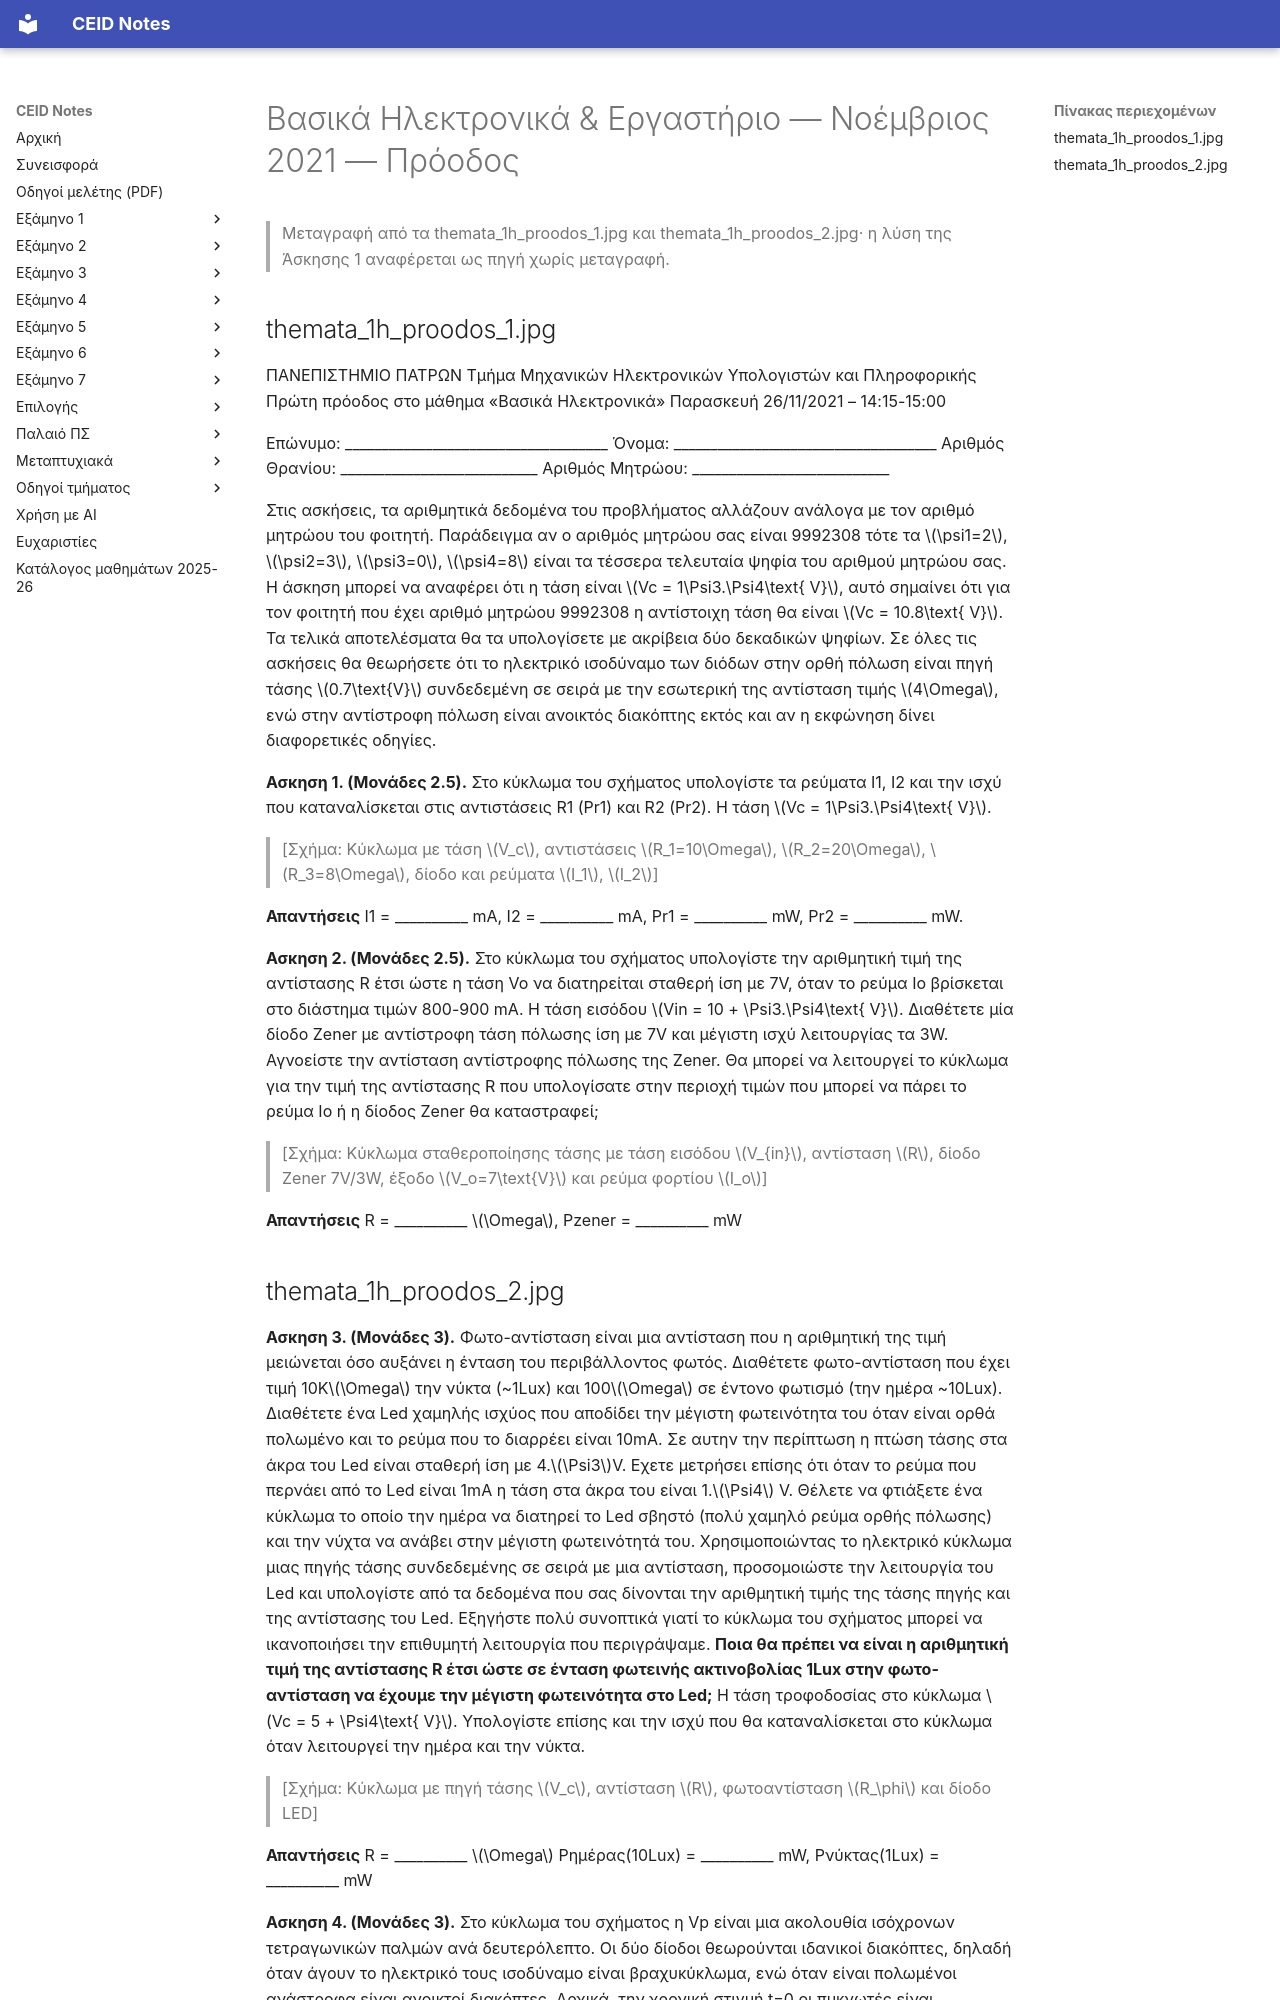

repository: kdngiorgos/ceid-notes · page: Old Classes (Παλαιό Πρόγραμμα Σπουδών)/Βασικά Ηλεκτρονικά & Εργαστήριο/Previous Exams/2021-11-proodos.html · generator: mkdocs

---
course: "Βασικά Ηλεκτρονικά & Εργαστήριο"
session: 2021-11-proodos
label: Νοέμβριος 2021 — Πρόοδος
sources:
- themata_1h_proodos_1.jpg
- themata_1h_proodos_2.jpg
- Inkedscreen-22.26.3805.11.2022.jpg
format: open
duration_min: 45
notes: πρώτη πρόοδος (Παρασκευή 26/11/2021, 14:15–15:00)· τα δεδομένα των ασκήσεων εξαρτώνται από τον αριθμό μητρώου του φοιτητή (ψ1–ψ4)· το Inkedscreen-22.26.3805.11.2022.jpg είναι λύση της Άσκησης 1
transcription: verbatim
solutions: community
---
# Βασικά Ηλεκτρονικά & Εργαστήριο — Νοέμβριος 2021 — Πρόοδος

> Μεταγραφή από τα themata_1h_proodos_1.jpg και themata_1h_proodos_2.jpg· η λύση της Άσκησης 1 αναφέρεται ως πηγή χωρίς μεταγραφή.

## themata_1h_proodos_1.jpg

ΠΑΝΕΠΙΣΤΗΜΙΟ ΠΑΤΡΩΝ
Τμήμα Μηχανικών Ηλεκτρονικών Υπολογιστών και Πληροφορικής
Πρώτη πρόοδος στο μάθημα «Βασικά Ηλεκτρονικά»
Παρασκευή 26/11/2021 – 14:15-15:00

Επώνυμο: ____________________________________
Όνομα: ____________________________________
Αριθμός Θρανίου: ___________________________
Αριθμός Μητρώου: ___________________________

Στις ασκήσεις, τα αριθμητικά δεδομένα του προβλήματος αλλάζουν ανάλογα με τον αριθμό μητρώου του φοιτητή. Παράδειγμα αν ο αριθμός μητρώου σας είναι 9992308 τότε τα $\psi1=2$, $\psi2=3$, $\psi3=0$, $\psi4=8$ είναι τα τέσσερα τελευταία ψηφία του αριθμού μητρώου σας. Η άσκηση μπορεί να αναφέρει ότι η τάση είναι $Vc = 1\Psi3.\Psi4\text{ V}$, αυτό σημαίνει ότι για τον φοιτητή που έχει αριθμό μητρώου 9992308 η αντίστοιχη τάση θα είναι $Vc = 10.8\text{ V}$. Τα τελικά αποτελέσματα θα τα υπολογίσετε με ακρίβεια δύο δεκαδικών ψηφίων.
Σε όλες τις ασκήσεις θα θεωρήσετε ότι το ηλεκτρικό ισοδύναμο των διόδων στην ορθή πόλωση είναι πηγή τάσης $0.7\text{V}$ συνδεδεμένη σε σειρά με την εσωτερική της αντίσταση τιμής $4\Omega$, ενώ στην αντίστροφη πόλωση είναι ανοικτός διακόπτης εκτός και αν η εκφώνηση δίνει διαφορετικές οδηγίες.

**Ασκηση 1. (Μονάδες 2.5).** Στο κύκλωμα του σχήματος υπολογίστε τα ρεύματα I1, I2 και την ισχύ που καταναλίσκεται στις αντιστάσεις R1 (Pr1) και R2 (Pr2). Η τάση $Vc = 1\Psi3.\Psi4\text{ V}$.

> [Σχήμα: Κύκλωμα με τάση $V_c$, αντιστάσεις $R_1=10\Omega$, $R_2=20\Omega$, $R_3=8\Omega$, δίοδο και ρεύματα $I_1$, $I_2$]

**Απαντήσεις**
I1 = __________ mA,
I2 = __________ mA,
Pr1 = __________ mW,
Pr2 = __________ mW.

**Ασκηση 2. (Μονάδες 2.5).** Στο κύκλωμα του σχήματος υπολογίστε την αριθμητική τιμή της αντίστασης R έτσι ώστε η τάση Vo να διατηρείται σταθερή ίση με 7V, όταν το ρεύμα Io βρίσκεται στο διάστημα τιμών 800-900 mA. Η τάση εισόδου $Vin = 10 + \Psi3.\Psi4\text{ V}$. Διαθέτετε μία δίοδο Zener με αντίστροφη τάση πόλωσης ίση με 7V και μέγιστη ισχύ λειτουργίας τα 3W. Αγνοείστε την αντίσταση αντίστροφης πόλωσης της Zener. Θα μπορεί να λειτουργεί το κύκλωμα για την τιμή της αντίστασης R που υπολογίσατε στην περιοχή τιμών που μπορεί να πάρει το ρεύμα Io ή η δίοδος Zener θα καταστραφεί;

> [Σχήμα: Κύκλωμα σταθεροποίησης τάσης με τάση εισόδου $V_{in}$, αντίσταση $R$, δίοδο Zener 7V/3W, έξοδο $V_o=7\text{V}$ και ρεύμα φορτίου $I_o$]

**Απαντήσεις**
R = __________ $\Omega$,
Pzener = __________ mW
